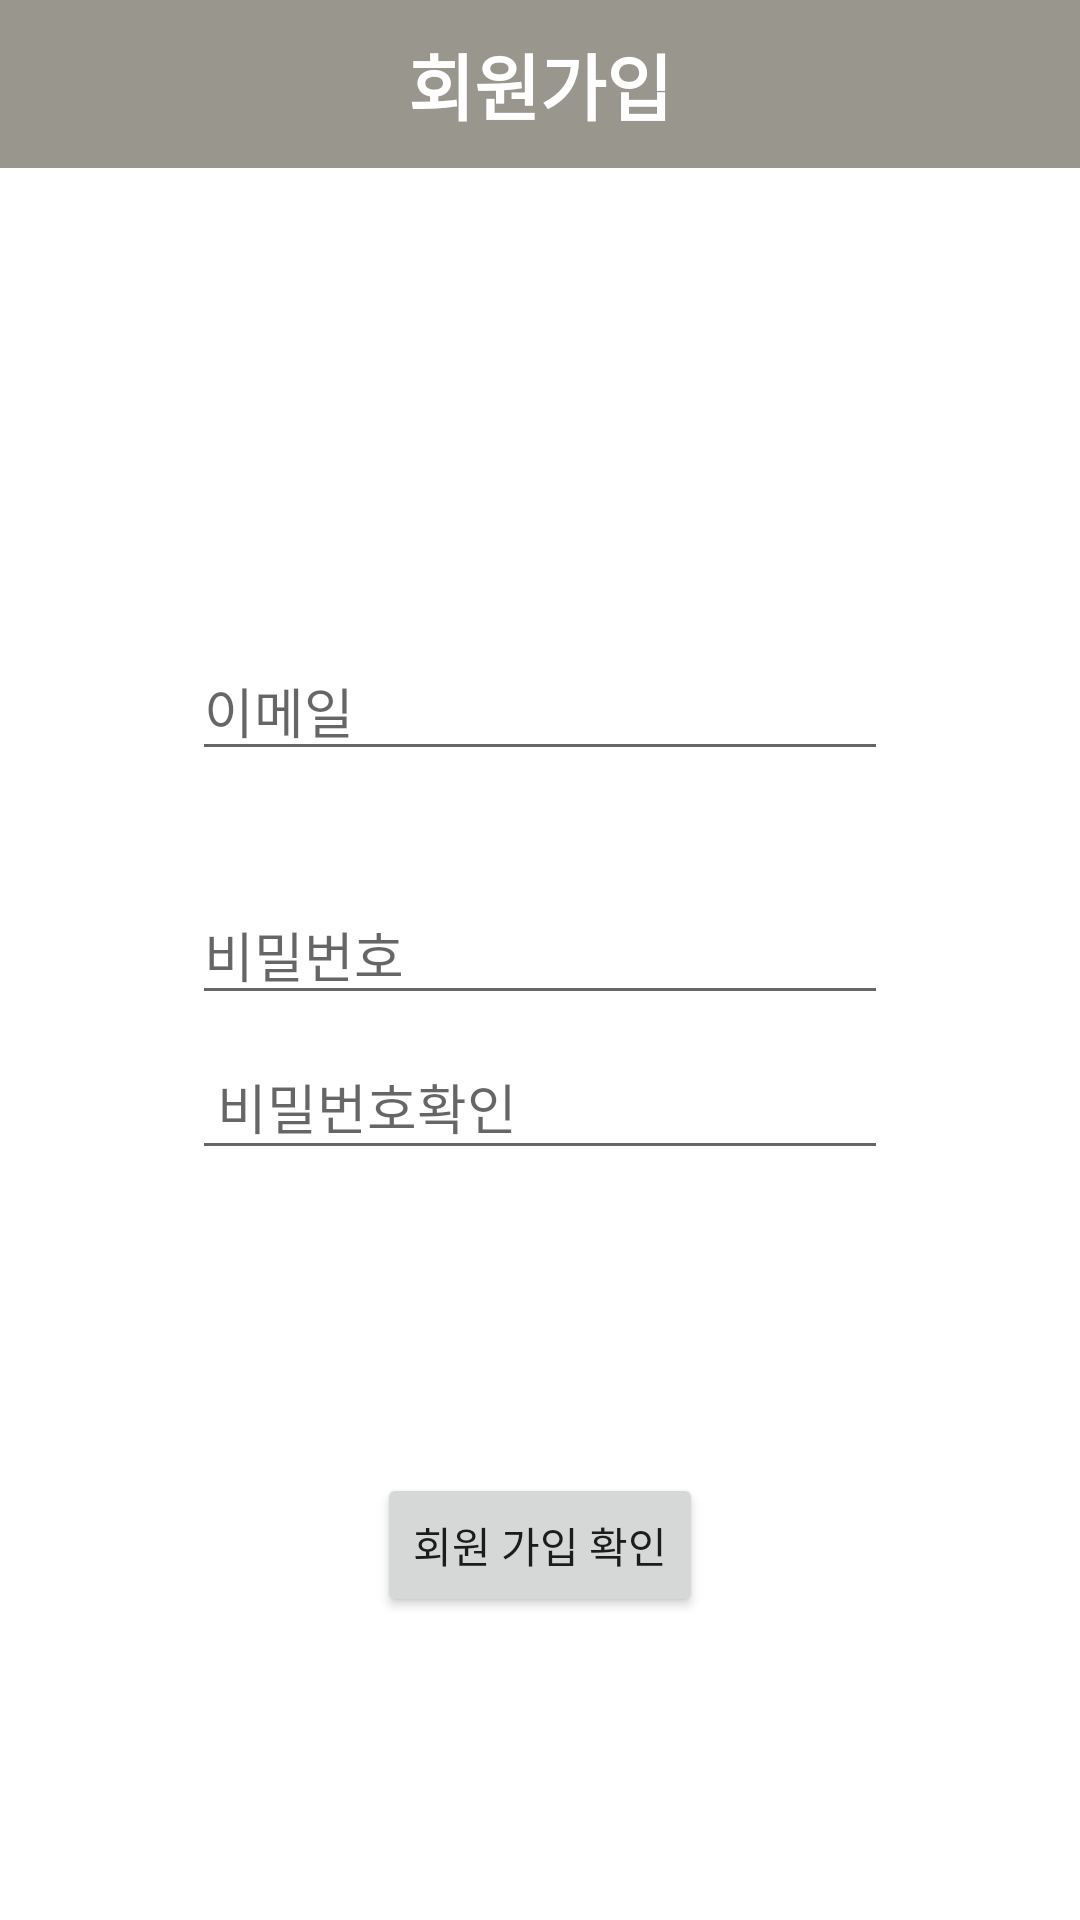

This screen was rendered from an Android layout file. Write that file and the resources it references.
<!-- AndroidManifest.xml: application theme Theme.DnFApI -->
<!-- res/layout/activity_sign_up.xml -->
<?xml version="1.0" encoding="utf-8"?>
<androidx.constraintlayout.widget.ConstraintLayout xmlns:android="http://schemas.android.com/apk/res/android"
    xmlns:app="http://schemas.android.com/apk/res-auto"
    xmlns:tools="http://schemas.android.com/tools"
    android:layout_width="match_parent"
    android:layout_height="match_parent"
    tools:context=".register.SignUpActivity">


    <androidx.appcompat.widget.Toolbar
        android:id="@+id/signUp_toolbar"
        android:layout_width="match_parent"
        android:layout_height="wrap_content"
        android:background="?attr/colorPrimary"
        android:minHeight="?attr/actionBarSize"
        android:theme="?attr/actionBarTheme"
        app:layout_constraintEnd_toEndOf="parent"
        app:layout_constraintStart_toStartOf="parent"
        app:layout_constraintTop_toTopOf="parent"
        app:popupTheme="@style/ThemeOverlay.AppCompat.Light">

        <TextView
            android:id="@+id/text_title"
            android:layout_width="wrap_content"
            android:layout_height="wrap_content"
            android:text="회원가입"
            android:layout_gravity="center"
            android:textSize="24dp"
            android:textColor="#FFFFFF"
            android:textStyle="bold"
            >


        </TextView>

    </androidx.appcompat.widget.Toolbar>

    <EditText
        android:id="@+id/emailEditText"
        android:layout_width="match_parent"
        android:layout_height="wrap_content"
        android:layout_marginStart="64dp"
        android:layout_marginLeft="64dp"
        android:layout_marginEnd="64dp"
        android:layout_marginRight="64dp"
        android:ems="10"
        android:hint="이메일"
        android:inputType="textEmailAddress"
        app:layout_constraintBottom_toBottomOf="parent"
        app:layout_constraintEnd_toEndOf="parent"
        app:layout_constraintHorizontal_bias="0.0"
        app:layout_constraintStart_toStartOf="parent"
        app:layout_constraintTop_toTopOf="parent"
        app:layout_constraintVertical_bias="0.358" />

    <EditText
        android:id="@+id/passwordEditText"
        android:layout_width="match_parent"
        android:layout_height="wrap_content"
        android:layout_marginStart="64dp"
        android:layout_marginLeft="64dp"
        android:layout_marginTop="260dp"
        android:layout_marginEnd="64dp"
        android:layout_marginRight="64dp"
        android:ems="10"
        android:hint="비밀번호"
        android:inputType="textPassword"
        app:layout_constraintBottom_toBottomOf="parent"
        app:layout_constraintEnd_toEndOf="parent"
        app:layout_constraintHorizontal_bias="0.497"
        app:layout_constraintStart_toStartOf="parent"
        app:layout_constraintTop_toTopOf="parent"
        app:layout_constraintVertical_bias="0.104" />

    <EditText
        android:id="@+id/passwordCheckEditText"
        android:layout_width="match_parent"
        android:layout_height="45dp"
        android:layout_marginStart="64dp"
        android:layout_marginLeft="64dp"
        android:layout_marginTop="300dp"
        android:layout_marginEnd="64dp"
        android:layout_marginRight="64dp"
        android:ems="10"
        android:hint=" 비밀번호확인"
        android:inputType="textPassword"
        app:layout_constraintBottom_toBottomOf="parent"
        app:layout_constraintEnd_toEndOf="parent"
        app:layout_constraintHorizontal_bias="0.0"
        app:layout_constraintStart_toStartOf="parent"
        app:layout_constraintTop_toTopOf="parent"
        app:layout_constraintVertical_bias="0.153" />

    <Button
        android:id="@+id/singUpButton"
        android:layout_width="wrap_content"
        android:layout_height="wrap_content"
        android:text="회원 가입 확인"
        app:layout_constraintBottom_toBottomOf="parent"
        app:layout_constraintEnd_toEndOf="parent"
        app:layout_constraintStart_toStartOf="parent"
        app:layout_constraintTop_toBottomOf="@+id/passwordCheckEditText" />


</androidx.constraintlayout.widget.ConstraintLayout>
<!-- resources referenced by this layout -->
<resources>
  <style name="Theme.DnFApI" parent="Theme.MaterialComponents.DayNight.DarkActionBar">
          <item name="windowNoTitle">true</item>
          
          <item name="colorPrimary">#99968D</item>
          <item name="colorPrimaryVariant">@color/purple_700</item>
          <item name="colorOnPrimary">@color/black</item>
          
          <item name="colorSecondary">@color/teal_200</item>
          <item name="colorSecondaryVariant">@color/teal_700</item>
          <item name="colorOnSecondary">@color/black</item>
          <item name="actionMenuTextColor">@style/MenuText</item>
  
          
          <item name="android:statusBarColor" tools:targetApi="l">?attr/colorPrimaryVariant</item>
          
      </style>
  <style name="MenuText">
          <item name="android:textColor">@android:color/black</item>
      </style>
  <!-- not gathered from this repository: default colours our renderer supplied (Android Studio template values) -->
  <color name="purple_700">#FF3700B3</color>
  <color name="teal_200">#FF03DAC5</color>
  <color name="teal_700">#FF018786</color>
  <color name="black">#FF000000</color>
</resources>
